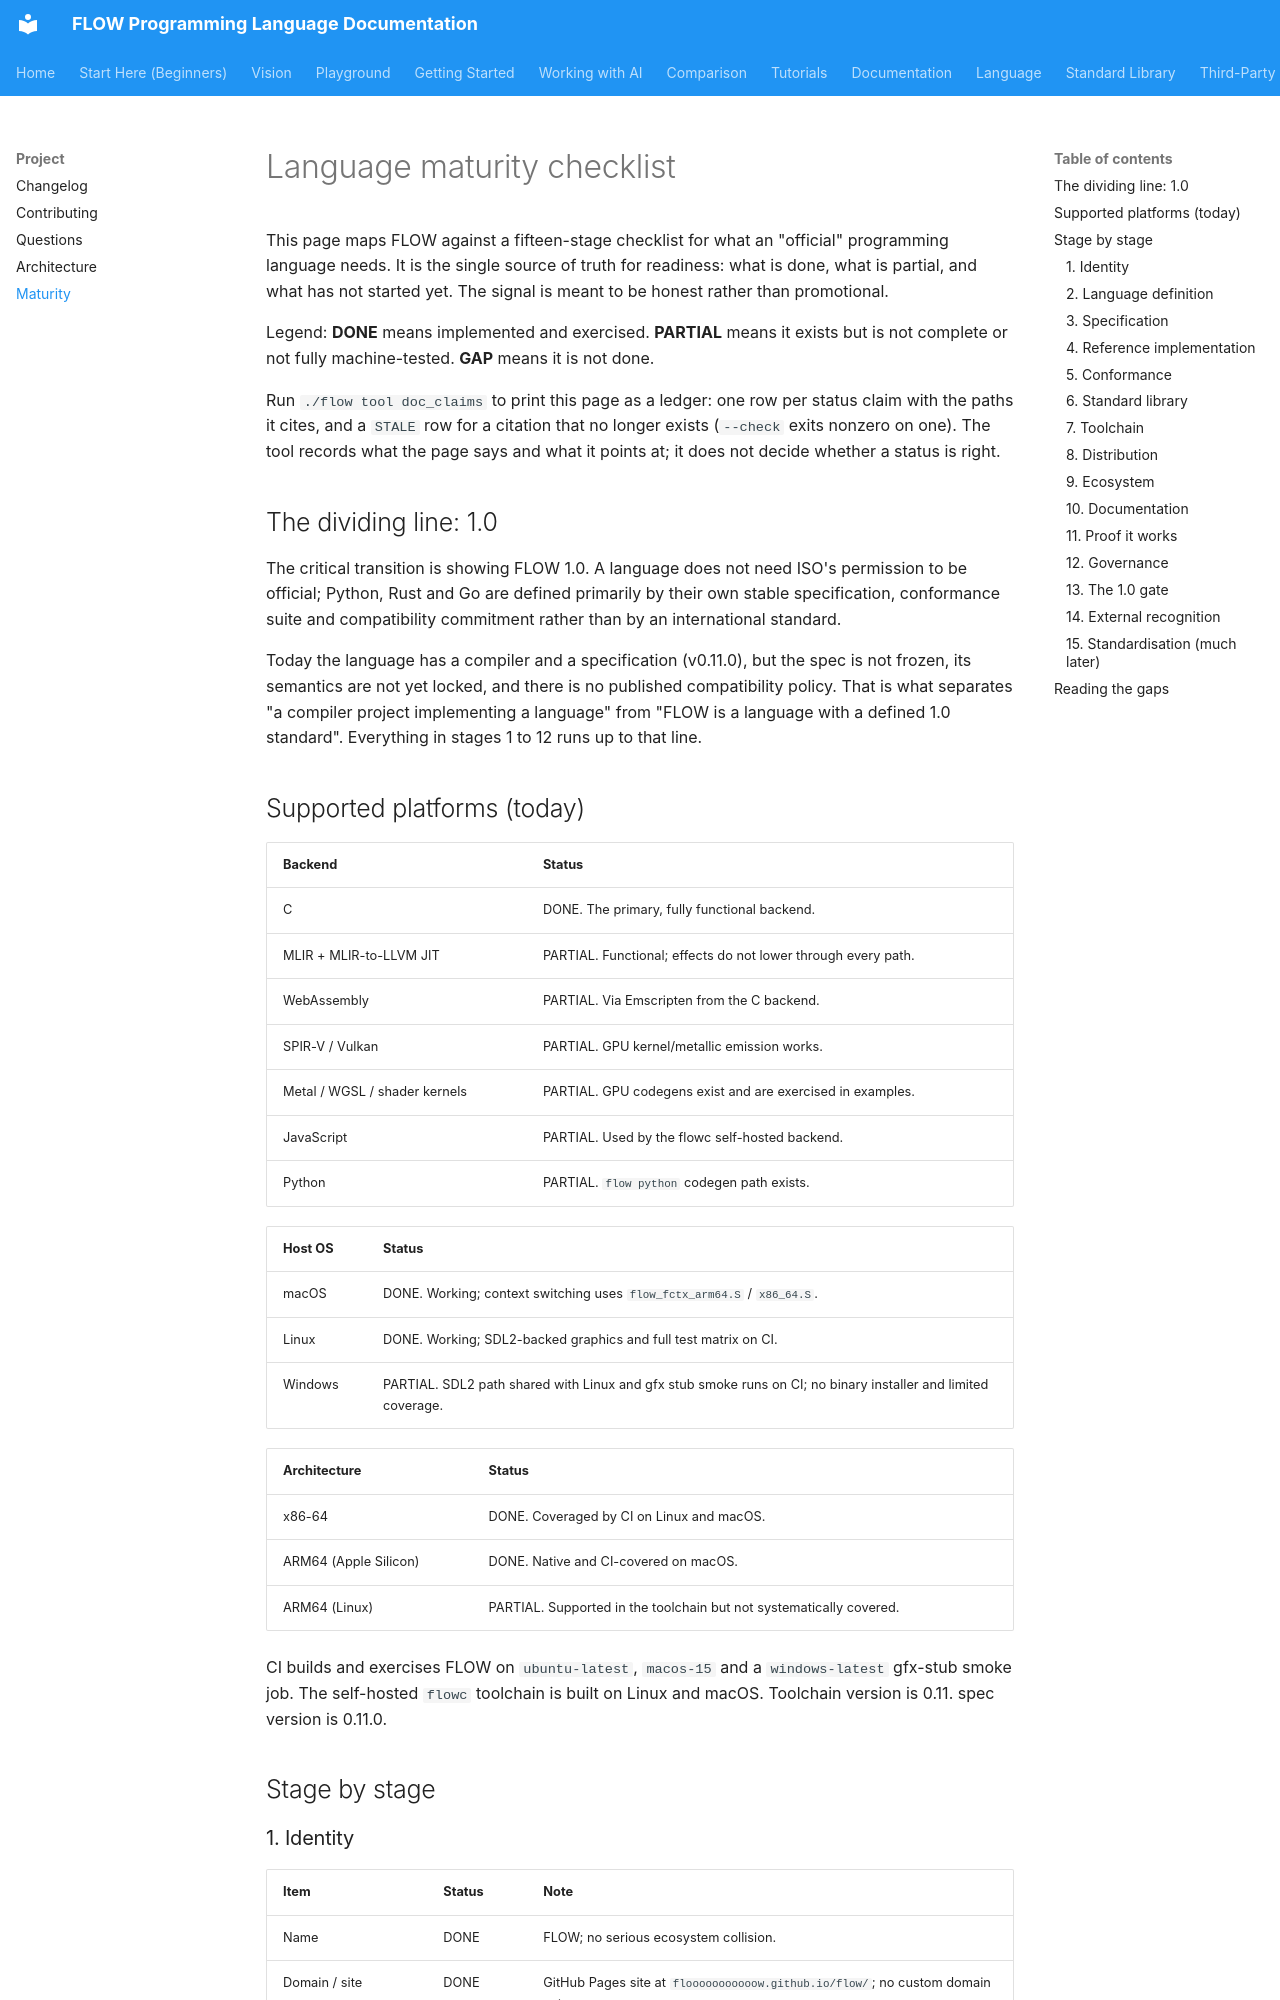

repository: flooooooooooow/flow · page: project/maturity/index.html · generator: mkdocs

# Language maturity checklist

This page maps FLOW against a fifteen-stage checklist for what an "official"
programming language needs. It is the single source of truth for readiness:
what is done, what is partial, and what has not started yet. The signal is
meant to be honest rather than promotional.

Legend: **DONE** means implemented and exercised. **PARTIAL** means it exists
but is not complete or not fully machine-tested. **GAP** means it is not done.

Run `./flow tool doc_claims` to print this page as a ledger: one row per status
claim with the paths it cites, and a `STALE` row for a citation that no longer
exists (`--check` exits nonzero on one). The tool records what the page says
and what it points at; it does not decide whether a status is right.

## The dividing line: 1.0

The critical transition is showing FLOW 1.0. A language does not need ISO's
permission to be official; Python, Rust and Go are defined primarily by their
own stable specification, conformance suite and compatibility commitment rather than
by an international standard.

Today the language has a compiler and a specification (v0.11.0), but the spec is
not frozen, its semantics are not yet locked, and there is no published
compatibility policy. That is what separates "a compiler project implementing
a language" from "FLOW is a language with a defined 1.0 standard". Everything
in stages 1 to 12 runs up to that line.

## Supported platforms (today)

| Backend | Status |
|---|---|
| C | DONE. The primary, fully functional backend. |
| MLIR + MLIR-to-LLVM JIT | PARTIAL. Functional; effects do not lower through every path. |
| WebAssembly | PARTIAL. Via Emscripten from the C backend. |
| SPIR-V / Vulkan | PARTIAL. GPU kernel/metallic emission works. |
| Metal / WGSL / shader kernels | PARTIAL. GPU codegens exist and are exercised in examples. |
| JavaScript | PARTIAL. Used by the flowc self-hosted backend. |
| Python | PARTIAL. `flow python` codegen path exists. |

| Host OS | Status |
| --- | --- |
| macOS | DONE. Working; context switching uses `flow_fctx_arm64.S` / `x86_64.S`. |
| Linux | DONE. Working; SDL2-backed graphics and full test matrix on CI. |
| Windows | PARTIAL. SDL2 path shared with Linux and gfx stub smoke runs on CI; no binary installer and limited coverage. |

| Architecture | Status |
| --- | --- |
| x86-64 | DONE. Coveraged by CI on Linux and macOS. |
| ARM64 (Apple Silicon) | DONE. Native and CI-covered on macOS. |
| ARM64 (Linux) | PARTIAL. Supported in the toolchain but not systematically covered. |

CI builds and exercises FLOW on `ubuntu-latest`, `macos-15` and a
`windows-latest` gfx-stub smoke job. The self-hosted `flowc` toolchain is
built on Linux and macOS. Toolchain version is 0.11. spec version is 0.11.0.

## Stage by stage
